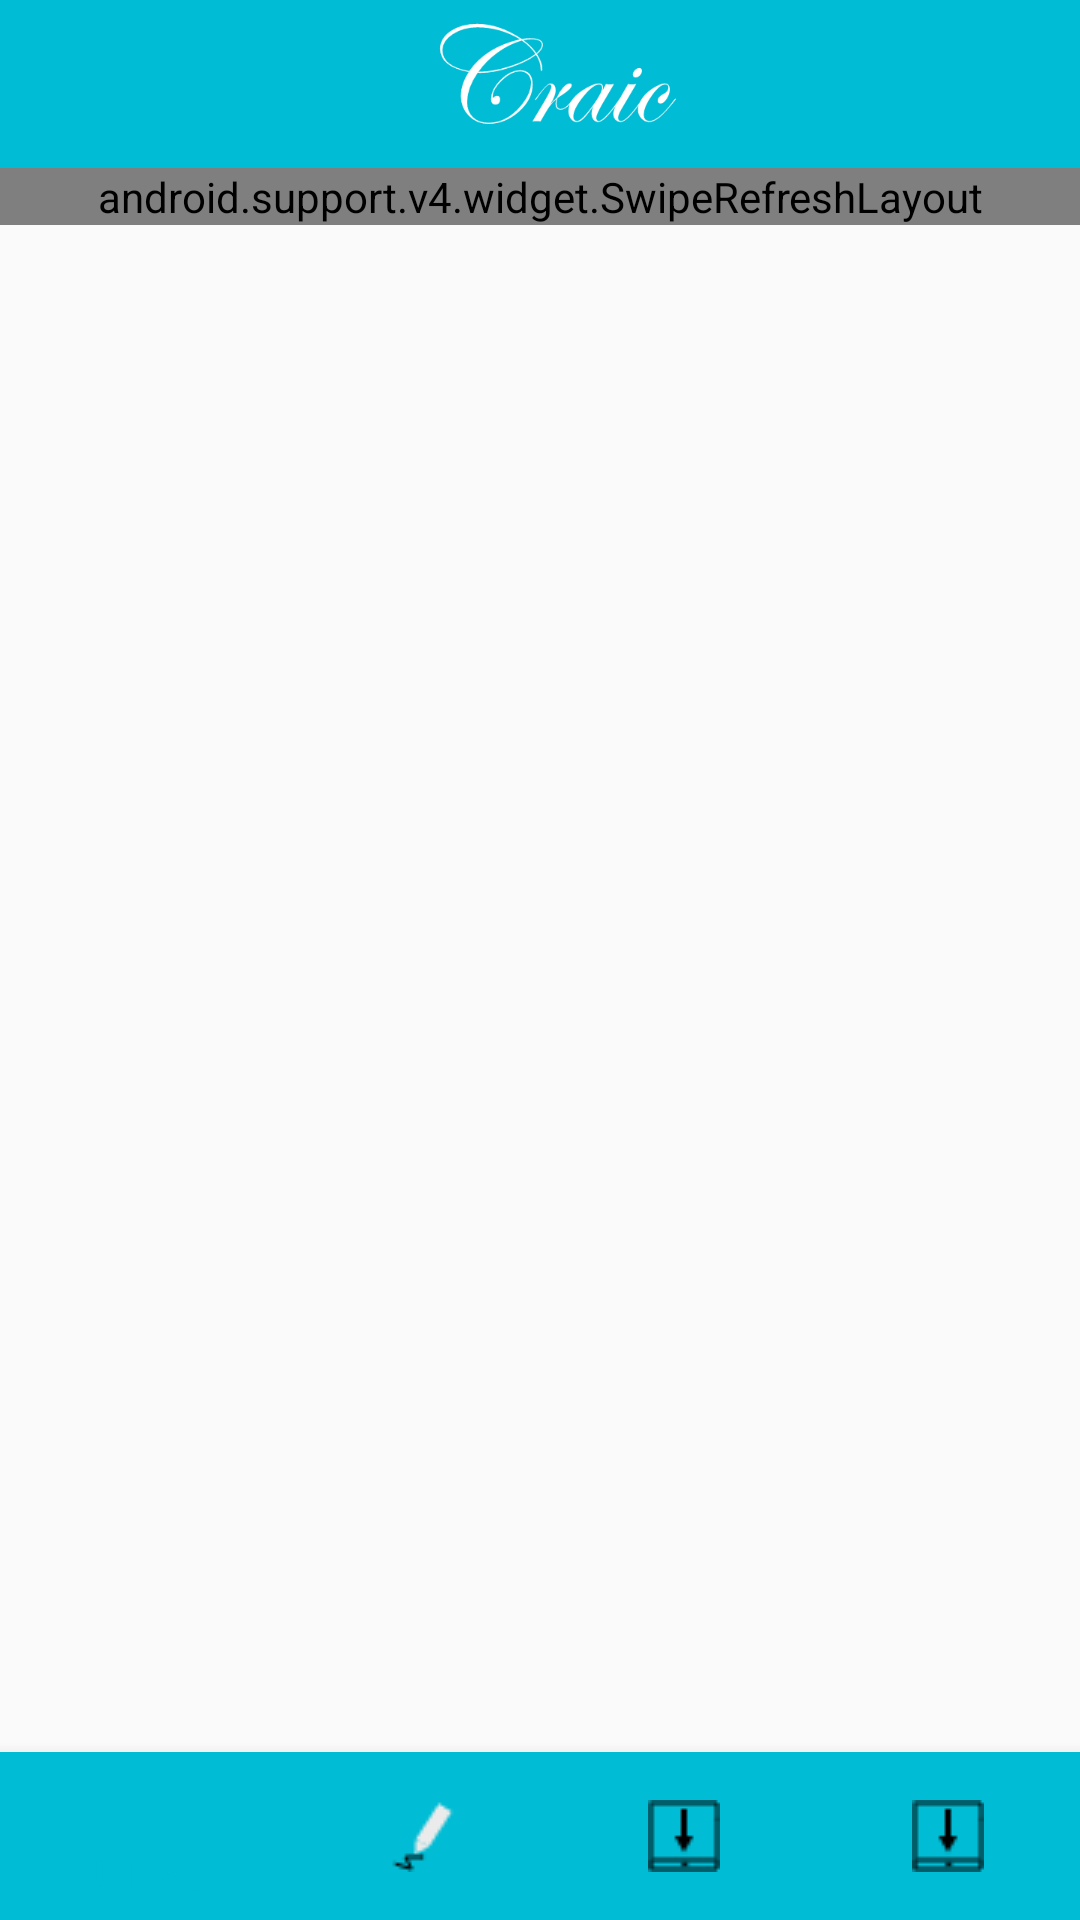

Here is an Android app screen rendered from its layout file. Give the layout XML and the strings, colors and styles it references.
<!-- AndroidManifest.xml: application theme AppTheme -->
<!-- res/layout/activity_main.xml -->
<?xml version="1.0" encoding="utf-8"?>
<RelativeLayout xmlns:android="http://schemas.android.com/apk/res/android"
    xmlns:app="http://schemas.android.com/apk/res-auto"
    xmlns:tools="http://schemas.android.com/tools"
    android:layout_width="match_parent"
    android:layout_height="match_parent"
    android:fitsSystemWindows="true">


    />

    <android.support.design.widget.CoordinatorLayout
        android:layout_width="match_parent"
        android:layout_height="match_parent"

        android:layout_alignParentLeft="true"
        android:layout_alignParentStart="true"
        android:layout_alignParentTop="true"
        android:fitsSystemWindows="true">
        
        <android.support.v4.widget.SwipeRefreshLayout

            android:id="@+id/main_swipe_refresh"
            android:layout_width="match_parent"
            android:layout_height="wrap_content"
            android:layout_marginBottom="?attr/actionBarSize"
            android:layout_marginTop="?attr/actionBarSize">

            <android.support.v7.widget.RecyclerView
                android:id="@+id/recyclerView"
                android:layout_width="match_parent"
                android:layout_height="wrap_content"
                app:layout_behavior="@string/appbar_scrolling_view_behavior" />
        </android.support.v4.widget.SwipeRefreshLayout>

        
        <LinearLayout
            android:layout_width="match_parent"
            android:layout_height="?attr/actionBarSize"
            android:background="@drawable/toolhead1440">

            <ImageView
                android:layout_width="match_parent"
                android:layout_height="?attr/actionBarSize"
                android:background="@drawable/text" />
        </LinearLayout>
    </android.support.design.widget.CoordinatorLayout>


    <android.support.design.widget.BottomNavigationView
        android:id="@+id/bottom_navigation"
        android:layout_width="match_parent"
        android:layout_height="?attr/actionBarSize"
        android:layout_alignParentBottom="true"
        app:itemBackground="@color/colorPrimary"
        app:itemIconTint="@drawable/nav_item_color_state"
        app:itemTextColor="@drawable/nav_item_color_state"
        app:menu="@menu/main_bottom_menu" />


</RelativeLayout>
<!-- res/layout/common_toolbar.xml (included above) -->
<?xml version="1.0" encoding="utf-8"?>
<android.support.design.widget.CoordinatorLayout xmlns:android="http://schemas.android.com/apk/res/android"
    xmlns:app="http://schemas.android.com/apk/res-auto"
    xmlns:tools="http://schemas.android.com/tools"
    android:layout_width="match_parent"
    android:layout_height="wrap_content"
    android:fitsSystemWindows="true"
    >


    <android.support.design.widget.AppBarLayout
        android:id="@+id/appbar"
        android:layout_width="match_parent"
        android:layout_height="wrap_content"
        android:fitsSystemWindows="true"

        android:theme="@style/ThemeOverlay.AppCompat.Dark.ActionBar">

        
        

        
        

        


        <android.support.v7.widget.Toolbar
            android:id="@+id/toolbar"
            android:layout_width="match_parent"
            android:layout_height="?attr/actionBarSize"

            app:layout_collapseMode="pin"
           >
            <ImageView
            android:layout_width="match_parent"
            android:layout_height="match_parent"
            android:layout_gravity="center"
            android:background="@drawable/toolhead1440" />

        </android.support.v7.widget.Toolbar>

        

    </android.support.design.widget.AppBarLayout>

</android.support.design.widget.CoordinatorLayout>
<!-- resources referenced by this layout -->
<resources>
  <color name="colorPrimary">#00bcd4</color>
  <!-- drawable text: png bitmap (drawable-xxxhdpi, 15903 bytes) -->
  <!-- drawable toolbr: png bitmap (drawable, 1565 bytes) -->
  <!-- drawable toolhead1440: png bitmap (drawable-xxxhdpi, 6144 bytes) -->
  <style name="AppTheme" parent="Theme.AppCompat.Light.NoActionBar">
          <item name="windowActionBar">false</item>
          <item name="colorPrimary">#00bcd4</item>
          <item name="colorPrimaryDark">#30899f</item>
          <item name="colorAccent">#1de9b6</item>
          <item name="windowNoTitle">true</item>
  
      </style>
</resources>
